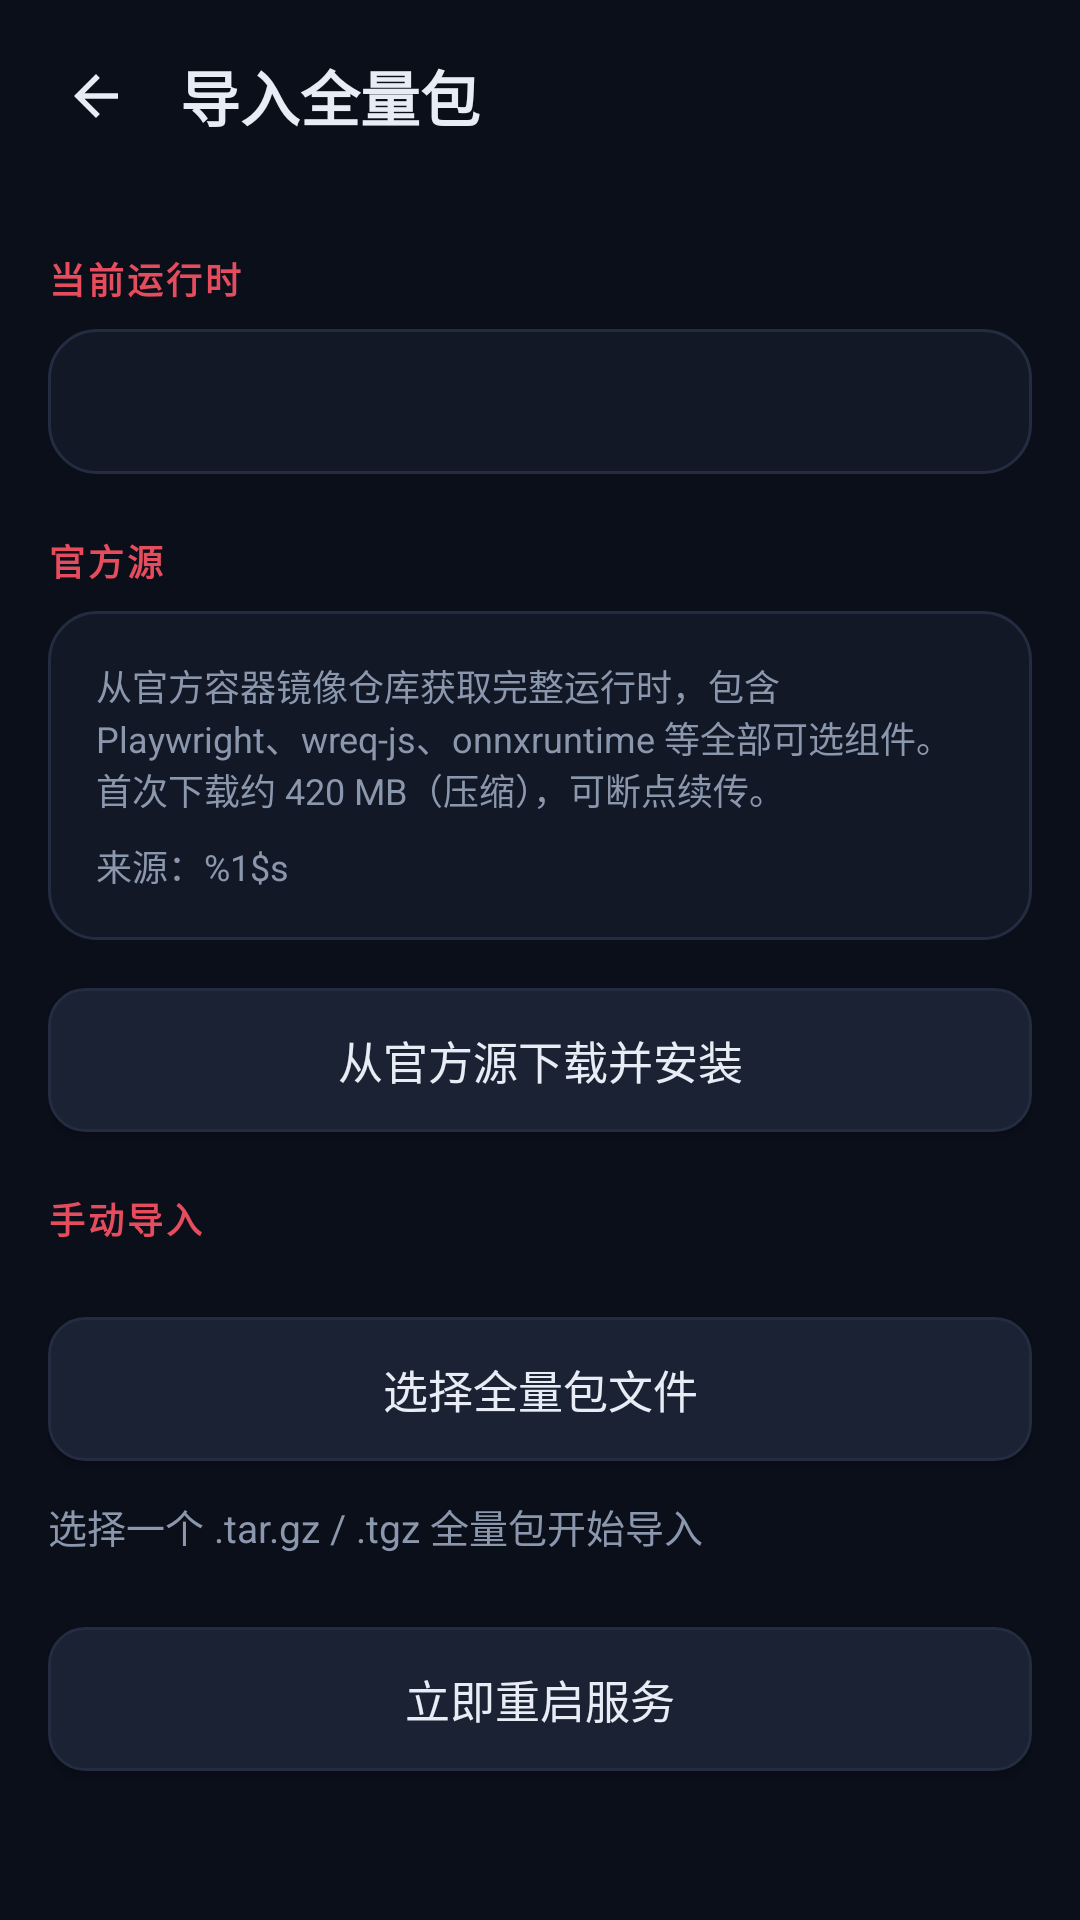

Layout XML and referenced resources for this Android screen:
<!-- AndroidManifest.xml: application theme AppTheme -->
<!-- res/layout/activity_import.xml -->
<?xml version="1.0" encoding="utf-8"?>
<FrameLayout xmlns:android="http://schemas.android.com/apk/res/android"
    android:id="@+id/import_root"
    android:layout_width="match_parent"
    android:layout_height="match_parent"
    android:background="@color/bg">

    <LinearLayout
        android:layout_width="match_parent"
        android:layout_height="match_parent"
        android:orientation="vertical">

        
        <LinearLayout
            android:layout_width="match_parent"
            android:layout_height="wrap_content"
            android:gravity="center_vertical"
            android:orientation="horizontal"
            android:paddingStart="12dp"
            android:paddingEnd="20dp"
            android:paddingTop="12dp"
            android:paddingBottom="12dp">

            <ImageView
                android:id="@+id/import_back"
                android:layout_width="40dp"
                android:layout_height="40dp"
                android:background="?android:attr/selectableItemBackgroundBorderless"
                android:contentDescription="@string/oauth_back"
                android:padding="9dp"
                android:src="@drawable/ic_back" />

            <TextView
                android:layout_width="0dp"
                android:layout_height="wrap_content"
                android:layout_weight="1"
                android:layout_marginStart="8dp"
                android:text="@string/import_title"
                android:textColor="@color/text_primary"
                android:textSize="20sp"
                android:textStyle="bold" />
        </LinearLayout>

        <ScrollView
            android:layout_width="match_parent"
            android:layout_height="0dp"
            android:layout_weight="1"
            android:fillViewport="true">

            <LinearLayout
                android:layout_width="match_parent"
                android:layout_height="wrap_content"
                android:orientation="vertical"
                android:paddingStart="16dp"
                android:paddingEnd="16dp"
                android:paddingBottom="24dp">

                <TextView
                    style="@style/SettingsSection"
                    android:text="@string/import_section" />

                <LinearLayout
                    style="@style/Card"
                    android:orientation="vertical">

                    <TextView
                        android:id="@+id/import_current"
                        style="@style/SettingsRowHint"
                        android:layout_marginTop="0dp" />
                </LinearLayout>

                <TextView
                    style="@style/SettingsSection"
                    android:text="@string/import_official_section" />

                <LinearLayout
                    style="@style/Card"
                    android:orientation="vertical">

                    <TextView
                        style="@style/SettingsRowHint"
                        android:layout_marginTop="0dp"
                        android:text="@string/import_official_hint" />

                    <TextView
                        android:id="@+id/import_official_source"
                        style="@style/SettingsRowHint"
                        android:layout_marginTop="8dp"
                        android:text="@string/import_official_source" />
                </LinearLayout>

                <Button
                    android:id="@+id/import_official_download"
                    android:layout_width="match_parent"
                    android:layout_height="wrap_content"
                    android:layout_marginTop="16dp"
                    android:background="@drawable/bg_button"
                    android:text="@string/import_official_download"
                    android:textAllCaps="false"
                    android:textColor="@color/text_primary"
                    android:textSize="15sp" />

                <TextView
                    style="@style/SettingsSection"
                    android:text="@string/import_manual_section" />

                <Button
                    android:id="@+id/import_pick"
                    android:layout_width="match_parent"
                    android:layout_height="wrap_content"
                    android:layout_marginTop="16dp"
                    android:background="@drawable/bg_button"
                    android:text="@string/import_pick"
                    android:textAllCaps="false"
                    android:textColor="@color/text_primary"
                    android:textSize="15sp" />

                <ProgressBar
                    android:id="@+id/import_progress"
                    style="?android:attr/progressBarStyleHorizontal"
                    android:layout_width="match_parent"
                    android:layout_height="wrap_content"
                    android:layout_marginTop="16dp"
                    android:indeterminate="true"
                    android:visibility="gone" />

                <TextView
                    android:id="@+id/import_status"
                    android:layout_width="match_parent"
                    android:layout_height="wrap_content"
                    android:layout_marginTop="12dp"
                    android:text="@string/import_idle"
                    android:textColor="@color/text_secondary"
                    android:textSize="13sp" />

                <Button
                    android:id="@+id/import_restart"
                    android:layout_width="match_parent"
                    android:layout_height="wrap_content"
                    android:layout_marginTop="24dp"
                    android:background="@drawable/bg_button"
                    android:text="@string/settings_restart_now"
                    android:textAllCaps="false"
                    android:textColor="@color/text_primary"
                    android:textSize="15sp" />
            </LinearLayout>
        </ScrollView>
    </LinearLayout>
</FrameLayout>
<!-- resources referenced by this layout -->
<resources>
  <color name="bg">#0B0F1A</color>
  <color name="text_primary">#E8EDF5</color>
  <color name="text_secondary">#8B97AD</color>
  <!-- drawable bg_button (drawable) -->
  <?xml version="1.0" encoding="utf-8"?>
  <ripple xmlns:android="http://schemas.android.com/apk/res/android"
      android:color="@color/accent_soft">
      <item>
          <shape android:shape="rectangle">
              <solid android:color="@color/surface_high" />
              <corners android:radius="12dp" />
              <stroke android:width="1dp" android:color="@color/stroke" />
          </shape>
      </item>
  </ripple>
  <!-- drawable ic_back (drawable) -->
  <vector xmlns:android="http://schemas.android.com/apk/res/android"
      android:width="24dp" android:height="24dp"
      android:viewportWidth="24" android:viewportHeight="24"
      android:tint="@color/text_primary">
      <path android:fillColor="#FFFFFFFF"
          android:pathData="M20,11H7.83l5.59,-5.59L12,4l-8,8 8,8 1.41,-1.41L7.83,13H20v-2z" />
  </vector>
  <string name="import_idle">选择一个 .tar.gz / .tgz 全量包开始导入</string>
  <string name="import_manual_section">手动导入</string>
  <string name="import_official_download">从官方源下载并安装</string>
  <string name="import_official_hint">从官方容器镜像仓库获取完整运行时，包含 Playwright、wreq-js、onnxruntime 等全部可选组件。首次下载约 420 MB（压缩），可断点续传。</string>
  <string name="import_official_section">官方源</string>
  <string name="import_official_source">来源：%1$s</string>
  <string name="import_pick">选择全量包文件</string>
  <string name="import_section">当前运行时</string>
  <string name="import_title">导入全量包</string>
  <string name="oauth_back">返回</string>
  <string name="settings_restart_now">立即重启服务</string>
  <style name="Card">
          
          <item name="android:layout_width">match_parent</item>
          <item name="android:layout_height">wrap_content</item>
          <item name="android:background">@drawable/bg_card</item>
          <item name="android:padding">16dp</item>
      </style>
  <style name="SettingsRowHint">
          <item name="android:layout_width">match_parent</item>
          <item name="android:layout_height">wrap_content</item>
          <item name="android:layout_marginTop">3dp</item>
          <item name="android:textSize">12sp</item>
          <item name="android:textColor">@color/text_secondary</item>
      </style>
  <style name="SettingsSection">
          <item name="android:layout_width">match_parent</item>
          <item name="android:layout_height">wrap_content</item>
          <item name="android:layout_marginTop">20dp</item>
          <item name="android:layout_marginBottom">8dp</item>
          <item name="android:textSize">12sp</item>
          <item name="android:textStyle">bold</item>
          <item name="android:letterSpacing">0.08</item>
          <item name="android:textColor">@color/accent</item>
      </style>
  <color name="accent_soft">#33E54D5E</color>
  <color name="surface_high">#1A2233</color>
  <color name="stroke">#232C40</color>
  <!-- drawable bg_card (drawable) -->
  <?xml version="1.0" encoding="utf-8"?>
  <shape xmlns:android="http://schemas.android.com/apk/res/android" android:shape="rectangle">
      <solid android:color="@color/surface" />
      <corners android:radius="16dp" />
      <stroke android:width="1dp" android:color="@color/stroke" />
  </shape>
  <color name="accent">#E54D5E</color>
  <color name="surface">#121826</color>
</resources>
